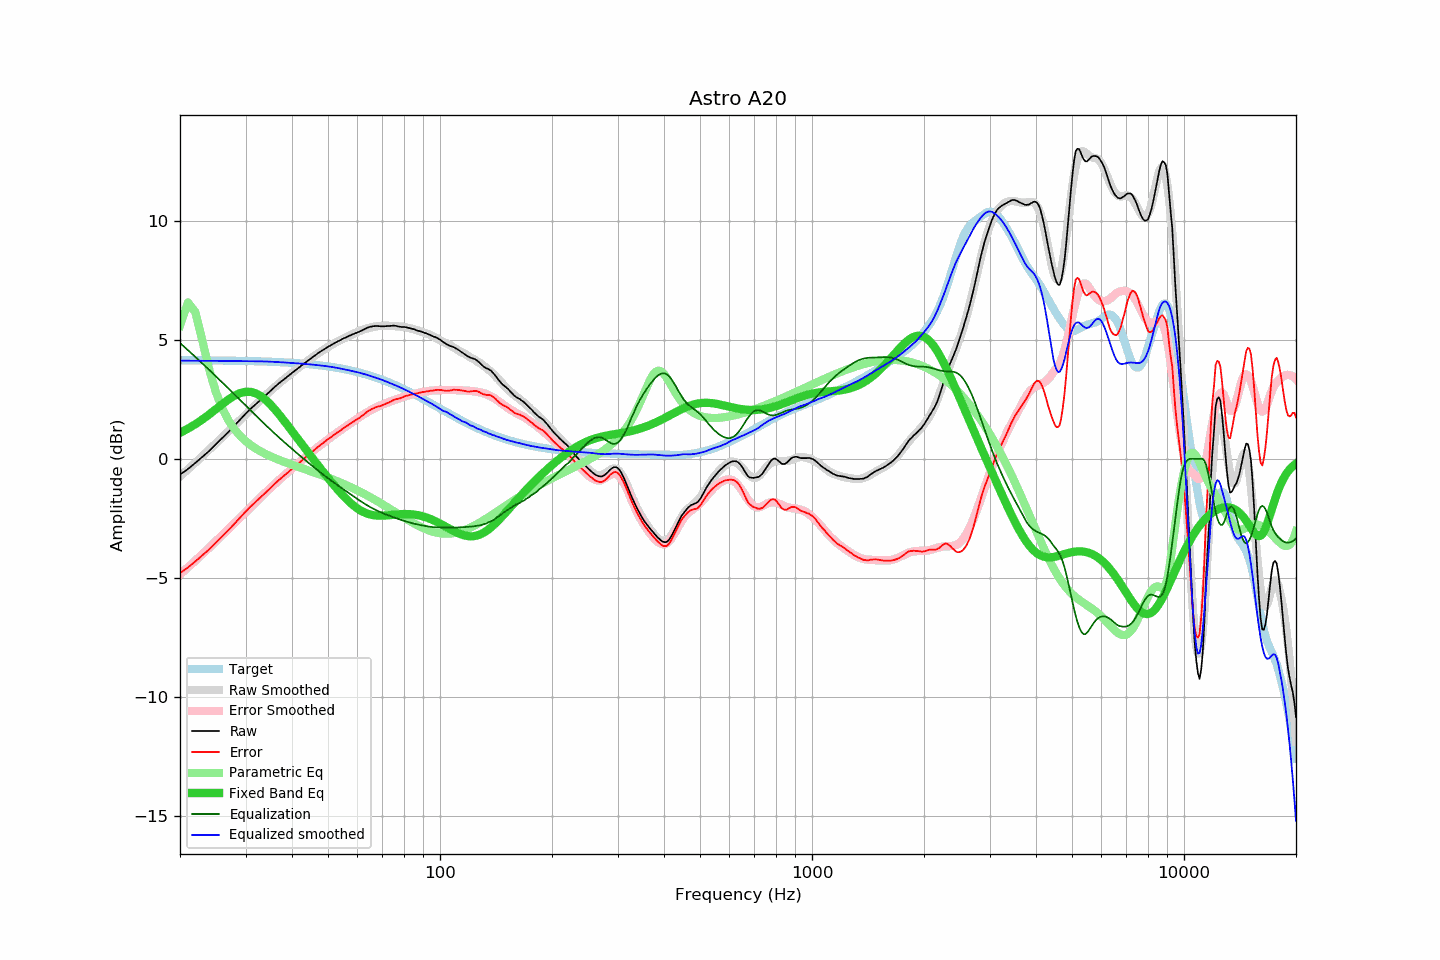

The file beside this chart, header and first rows:
frequency, raw, error, smoothed, error_smoothed, equalization, parametric_eq, equalized_raw, equalized_smoothed, target
20, -0.66, -4.80, -0.74, -4.87, 4.87, 1.09, 4.20, 4.12, 4.14
21, -0.43, -4.57, -0.45, -4.57, 4.57, 1.26, 4.14, 4.12, 4.14
22, -0.17, -4.31, -0.16, -4.28, 4.28, 1.45, 4.11, 4.12, 4.14
23, 0.09, -4.05, 0.12, -4.00, 4.00, 1.66, 4.09, 4.12, 4.14
24, 0.34, -3.80, 0.39, -3.73, 3.73, 1.87, 4.06, 4.12, 4.13
25, 0.62, -3.51, 0.66, -3.46, 3.46, 2.09, 4.08, 4.12, 4.13
26, 0.88, -3.25, 0.91, -3.20, 3.20, 2.30, 4.08, 4.11, 4.13
27, 1.13, -3.00, 1.16, -2.95, 2.95, 2.49, 4.08, 4.11, 4.12
28, 1.39, -2.73, 1.40, -2.71, 2.71, 2.65, 4.10, 4.11, 4.12
29, 1.64, -2.48, 1.63, -2.48, 2.48, 2.76, 4.11, 4.10, 4.12
30, 1.89, -2.22, 1.85, -2.25, 2.25, 2.82, 4.14, 4.10, 4.11
31, 2.11, -2.00, 2.07, -2.03, 2.03, 2.81, 4.13, 4.10, 4.11
32, 2.30, -1.80, 2.28, -1.81, 1.81, 2.75, 4.11, 4.10, 4.10
33, 2.49, -1.61, 2.49, -1.61, 1.61, 2.63, 4.10, 4.09, 4.09
34, 2.67, -1.42, 2.67, -1.41, 1.41, 2.47, 4.08, 4.09, 4.09
35, 2.85, -1.23, 2.85, -1.23, 1.23, 2.28, 4.08, 4.08, 4.08
36, 3.03, -1.04, 3.02, -1.05, 1.05, 2.07, 4.08, 4.07, 4.07
37, 3.19, -0.87, 3.18, -0.88, 0.88, 1.85, 4.07, 4.06, 4.06
38, 3.33, -0.72, 3.33, -0.72, 0.72, 1.62, 4.05, 4.05, 4.05
39, 3.47, -0.57, 3.47, -0.56, 0.56, 1.39, 4.03, 4.04, 4.04
40, 3.61, -0.42, 3.61, -0.42, 0.42, 1.16, 4.02, 4.03, 4.03
41, 3.74, -0.28, 3.75, -0.27, 0.27, 0.94, 4.01, 4.02, 4.02
42, 3.87, -0.14, 3.87, -0.13, 0.13, 0.72, 4.00, 4.01, 4.01
43, 3.99, -0.01, 4.00, 0.00, -0.00, 0.51, 3.99, 3.99, 4.00
44, 4.11, 0.13, 4.11, 0.13, -0.13, 0.31, 3.98, 3.98, 3.98
45, 4.22, 0.25, 4.22, 0.26, -0.26, 0.11, 3.96, 3.96, 3.97
46, 4.33, 0.38, 4.33, 0.38, -0.38, -0.09, 3.95, 3.95, 3.95
47, 4.44, 0.50, 4.43, 0.49, -0.49, -0.28, 3.94, 3.93, 3.94
48, 4.53, 0.61, 4.52, 0.61, -0.61, -0.46, 3.92, 3.92, 3.92
49, 4.62, 0.72, 4.62, 0.71, -0.71, -0.63, 3.90, 3.90, 3.90
50, 4.71, 0.83, 4.70, 0.82, -0.82, -0.81, 3.89, 3.88, 3.88
51, 4.78, 0.92, 4.78, 0.92, -0.92, -0.97, 3.86, 3.86, 3.86
52, 4.86, 1.02, 4.86, 1.01, -1.01, -1.13, 3.84, 3.84, 3.84
53, 4.93, 1.11, 4.92, 1.11, -1.11, -1.28, 3.82, 3.82, 3.82
54, 4.99, 1.19, 4.99, 1.20, -1.20, -1.43, 3.79, 3.79, 3.80
55, 5.06, 1.28, 5.05, 1.28, -1.28, -1.56, 3.77, 3.77, 3.77
56, 5.11, 1.36, 5.11, 1.37, -1.37, -1.69, 3.74, 3.74, 3.75
57, 5.17, 1.44, 5.17, 1.45, -1.45, -1.81, 3.71, 3.72, 3.72
58, 5.22, 1.52, 5.23, 1.54, -1.54, -1.91, 3.68, 3.69, 3.70
59, 5.27, 1.60, 5.28, 1.62, -1.62, -2.01, 3.65, 3.66, 3.67
60, 5.31, 1.67, 5.33, 1.69, -1.69, -2.09, 3.61, 3.64, 3.64
61, 5.36, 1.74, 5.38, 1.77, -1.77, -2.16, 3.59, 3.61, 3.61
62, 5.41, 1.82, 5.42, 1.84, -1.84, -2.22, 3.57, 3.58, 3.58
63, 5.47, 1.92, 5.46, 1.91, -1.91, -2.27, 3.56, 3.55, 3.55
64, 5.52, 2.00, 5.49, 1.97, -1.97, -2.31, 3.54, 3.52, 3.52
65, 5.55, 2.06, 5.52, 2.03, -2.03, -2.34, 3.51, 3.48, 3.49
66, 5.57, 2.11, 5.54, 2.09, -2.09, -2.37, 3.48, 3.45, 3.46
67, 5.58, 2.16, 5.56, 2.14, -2.14, -2.38, 3.43, 3.42, 3.42
68, 5.58, 2.19, 5.57, 2.19, -2.19, -2.39, 3.39, 3.38, 3.39
69, 5.57, 2.22, 5.59, 2.24, -2.24, -2.39, 3.33, 3.35, 3.35
70, 5.57, 2.25, 5.59, 2.28, -2.28, -2.39, 3.29, 3.31, 3.32
71, 5.57, 2.29, 5.59, 2.32, -2.32, -2.39, 3.25, 3.27, 3.28
72, 5.58, 2.34, 5.59, 2.36, -2.36, -2.38, 3.22, 3.24, 3.24
73, 5.58, 2.37, 5.59, 2.39, -2.39, -2.37, 3.19, 3.20, 3.20
74, 5.59, 2.42, 5.58, 2.42, -2.42, -2.36, 3.16, 3.16, 3.17
75, 5.60, 2.47, 5.58, 2.46, -2.46, -2.35, 3.14, 3.12, 3.13
76, 5.59, 2.50, 5.57, 2.49, -2.49, -2.34, 3.10, 3.08, 3.09
77, 5.57, 2.52, 5.57, 2.52, -2.52, -2.34, 3.05, 3.05, 3.05
78, 5.55, 2.54, 5.56, 2.55, -2.55, -2.33, 3.00, 3.01, 3.01
79, 5.54, 2.57, 5.55, 2.58, -2.58, -2.33, 2.96, 2.97, 2.97
... 553 more rows
